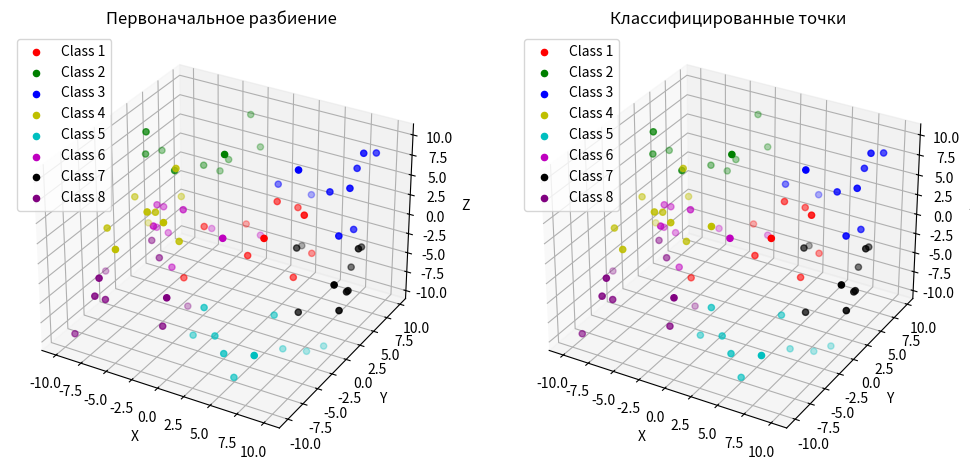

Python code for this plot:
import numpy as np
import matplotlib.pyplot as plt
from mpl_toolkits.mplot3d import Axes3D

# Функция для генерации точек с метками
def generate_points(n=10):
    points = []
    labels = []
    for i in range(1, 9):  
        for _ in range(n):
            x = np.random.uniform(1, 10)
            y = np.random.uniform(1, 10)
            z = np.random.uniform(1, 10)
            if i % 2 == 0:
                x = -x
            if (i//2) % 2 == 0:
                y = -y
            if i > 4:
                z = -z
            points.append([x, y, z])
            label = [0]*8
            label[i-1] = 1
            labels.append(label)
    return np.array(points), np.array(labels)

# Сигмоидальная функция активации
def sigmoid(x):
    return 1 / (1 + np.exp(-x))

# Производная сигмоидальной функции для обратного распространения ошибки
def sigmoid_derivative(x):
    return x * (1 - x)

# Класс, реализующий перцептрон
class Perceptron:
    def __init__(self, input_dim, output_dim, learning_rate=0.01):
        # 1 Инициализация весов случайными значениями
        self.weights = np.random.uniform(-1, 1, (input_dim, output_dim)) 
        self.bias = np.random.uniform(-1, 1, output_dim) #Смещение позволяет нейронной сети более гибко настраиваться на данные, включая смещение относительно нулевого входа.
        self.learning_rate = learning_rate

    # Метод предсказания
    def predict(self, inputs):
        # 2-3 Вычисление сигнала NET путем матричного перемножения входов и весов и применение сигмоидальной (пороговой) функции активации NET от каждого нейрона 
        return sigmoid(np.dot(inputs, self.weights) + self.bias)

    def train(self, training_inputs, labels, target_error=1):
        error = float('inf')  # Начальное значение ошибки
        epoch = 0  # Счетчик эпох
        while error > target_error:  # Повторять, пока ошибка больше, чем целевое значение ошибки
            error_sum = 0  # Обнуляем суммарную ошибку на каждой эпохе
            for inputs, label in zip(training_inputs, labels):
                prediction = self.predict(inputs)
                error = label - prediction
                self.weights += self.learning_rate * np.dot(inputs.reshape(-1, 1), error.reshape(1, -1)) * sigmoid_derivative(prediction)
                self.bias += self.learning_rate * error * sigmoid_derivative(prediction)
                error_sum += np.abs(error).sum()  # Суммируем абсолютные значения ошибки
            epoch += 1
            error = error_sum / len(training_inputs)  # Средняя ошибка на эпохе
            print(f"Epoch {epoch}, Error: {error}")


# Генерация точек для обучения
points, labels = generate_points(10)

# Создание и тренировка персептрона
perceptron = Perceptron(input_dim=3, output_dim=8)
perceptron.train(points, labels)

# Создание окна для графиков
fig = plt.figure(figsize=(12, 6))

# Построение первого графика (исходное разбиение пространства)
ax1 = fig.add_subplot(121, projection='3d')

# Исходное разбиение пространства
colors = ['r', 'g', 'b', 'y', 'c', 'm', 'k', 'purple']
for i in range(8):
    points_i = points[i*10:(i+1)*10]
    ax1.scatter(points_i[:,0], points_i[:,1], points_i[:,2], c=colors[i], label=f'Class {i+1}')

ax1.set_xlabel('X')
ax1.set_ylabel('Y')
ax1.set_zlabel('Z')
ax1.set_title('Первоначальное разбиение')
ax1.legend()

# Построение второго графика (классифицированные точки)
ax2 = fig.add_subplot(122, projection='3d')

# Классифицированные точки
predicted_labels = np.argmax(perceptron.predict(points), axis=1)
for i in range(8):
    points_i = points[predicted_labels == i]
    ax2.scatter(points_i[:,0], points_i[:,1], points_i[:,2], c=colors[i], label=f'Class {i+1}')

ax2.set_xlabel('X')
ax2.set_ylabel('Y')
ax2.set_zlabel('Z')
ax2.set_title('Классифицированные точки')
ax2.legend()

# Отображение обоих графиков
plt.show()
